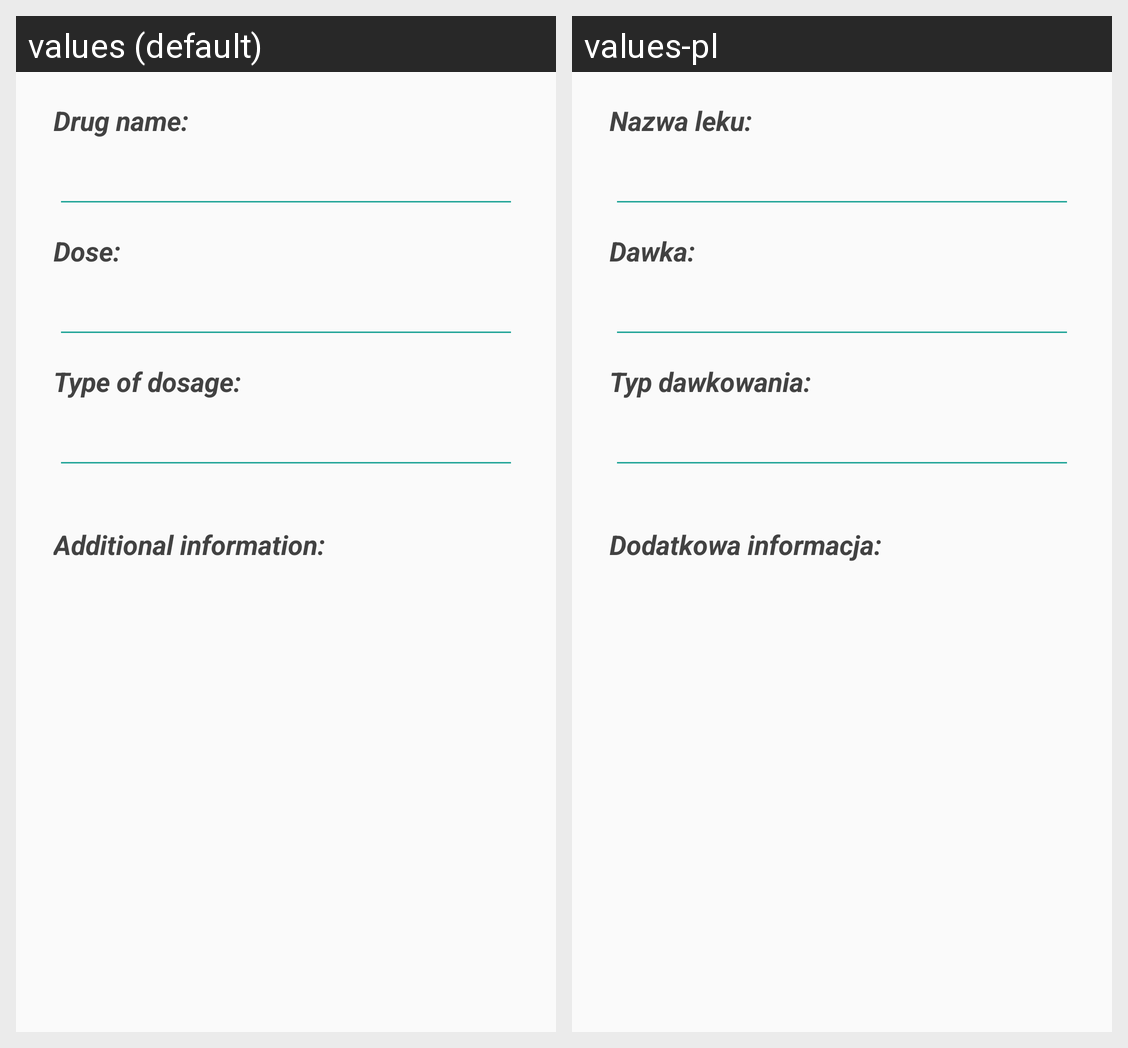

Translations of the strings shown on this Android screen, per locale in the grid:
Android screen res/layout/drug_preview.xml rendered under 2 locales, left to right: values (default), values-pl. Device: Nexus 5 (rendered at 1080×1920; each locale shown at half size, 540×960, under a caption strip naming it); theme AppTheme.
Strings drawn on this screen, with the default value and each locale's value (text and hints the layout hard-codes, and strings that could not be matched under every locale, appear in the picture but are not listed):

drug_name
  values: Drug name:
  values-pl: Nazwa leku:

drug_dose
  values: Dose:
  values-pl: Dawka:

drug_dosage
  values: Type of dosage:
  values-pl: Typ dawkowania:

drugCommentPrompt
  values: Additional information:
  values-pl: Dodatkowa informacja:
